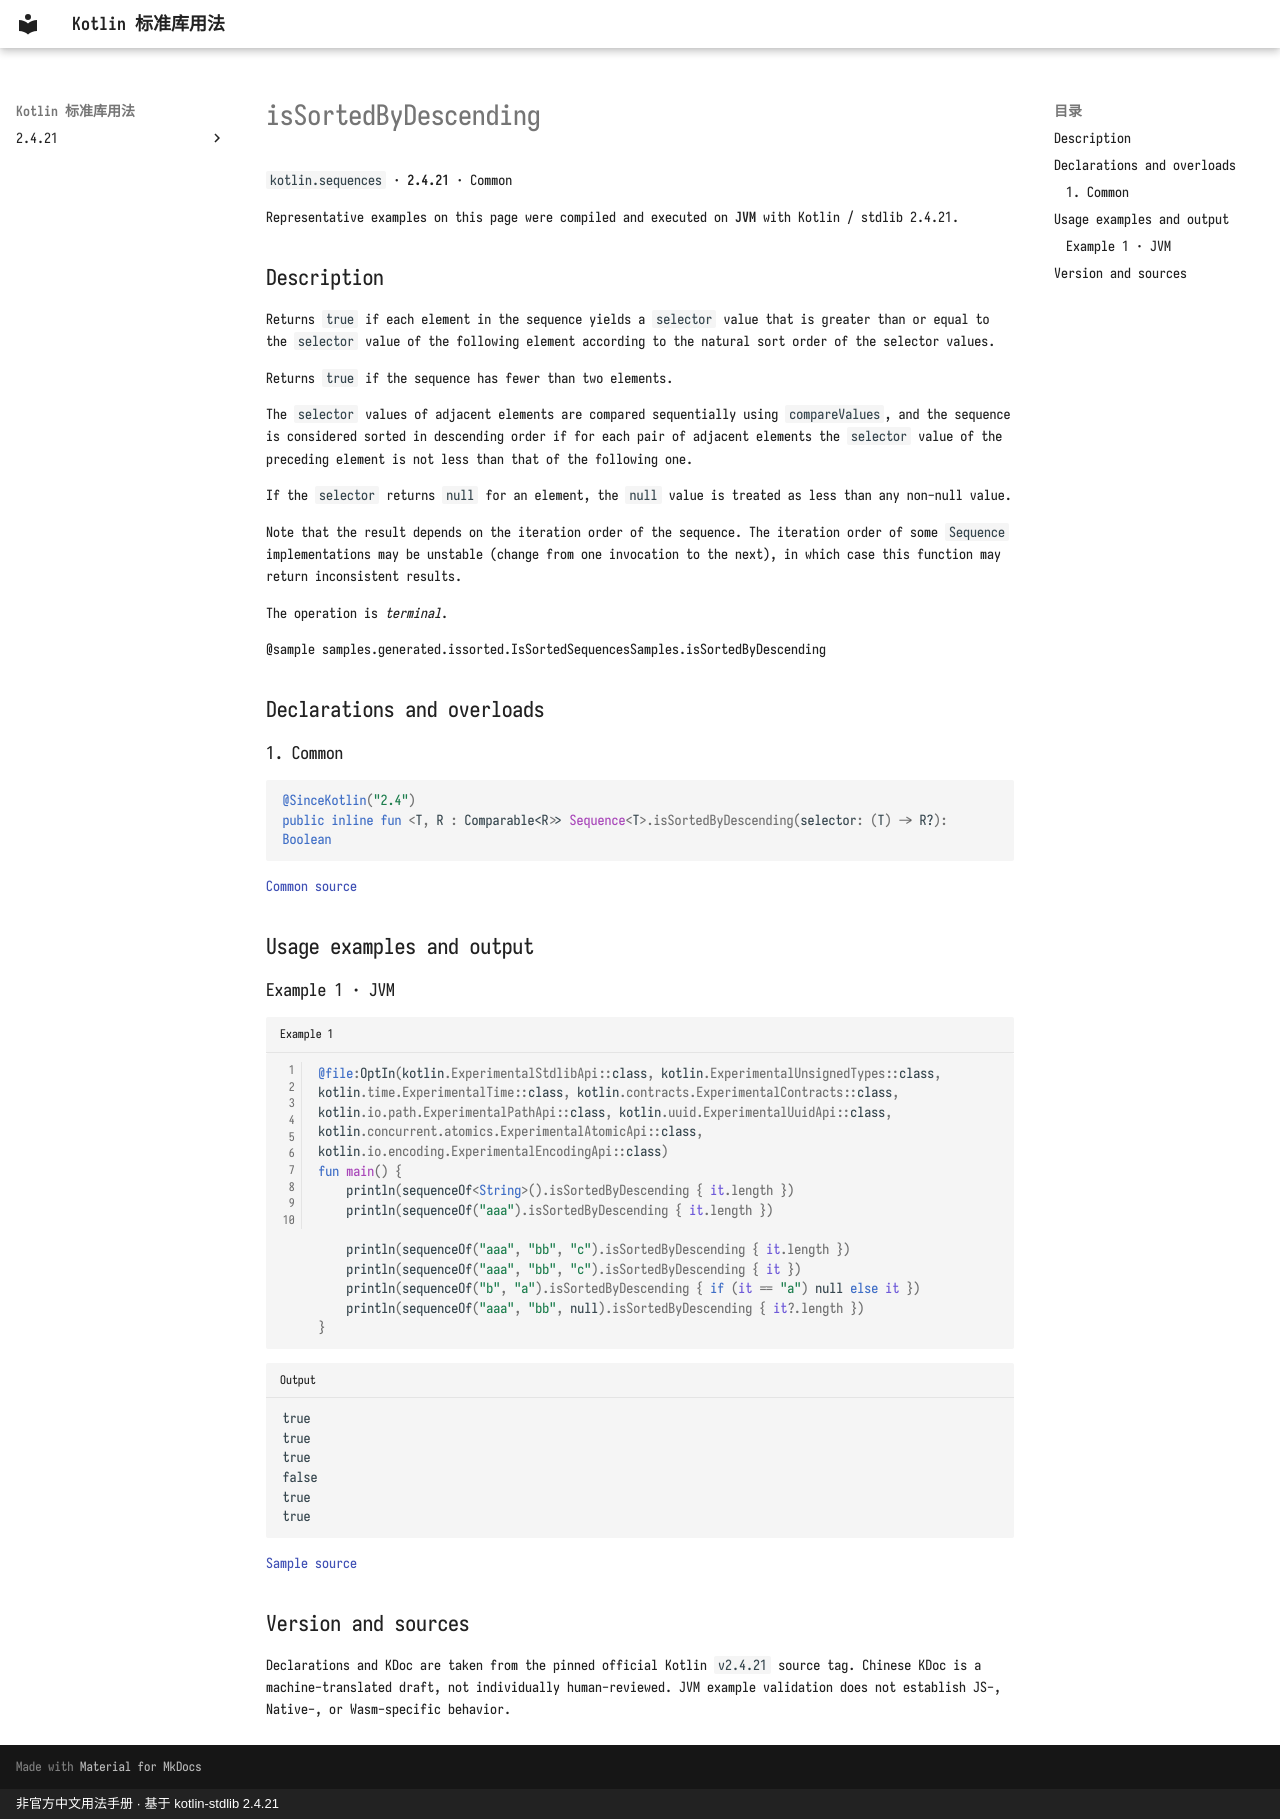

repository: oooooooko/kotlin-stdlib-docs · page: en/api/kotlin.sequences/issortedbydescending--86a9c28c/index.html · generator: mkdocs · copyright: 非官方中文用法手册 · 基于 kotlin-stdlib 2.4.21

# isSortedByDescending

`kotlin.sequences` · **2.4.21** · Common

Representative examples on this page were compiled and executed on **JVM** with Kotlin / stdlib 2.4.21.

## Description

Returns `true` if each element in the sequence yields a `selector` value
that is greater than or equal to the `selector` value of the following element
according to the natural sort order of the selector values.

Returns `true` if the sequence has fewer than two elements.

The `selector` values of adjacent elements are compared sequentially using `compareValues`,
and the sequence is considered sorted in descending order if for each pair
of adjacent elements the `selector` value of the preceding element is not less
than that of the following one.

If the `selector` returns `null` for an element, the `null` value is treated as less than any non-null value.

Note that the result depends on the iteration order of the sequence.
The iteration order of some `Sequence` implementations may be unstable
(change from one invocation to the next),
in which case this function may return inconsistent results.

The operation is _terminal_.

@sample samples.generated.issorted.IsSortedSequencesSamples.isSortedByDescending

## Declarations and overloads

### 1. Common

```kotlin
@SinceKotlin("2.4")
public inline fun <T, R : Comparable<R>> Sequence<T>.isSortedByDescending(selector: (T) -> R?): Boolean
```

[Common source](https://github.com/JetBrains/kotlin/blob/v2.4.21/libraries/stdlib/common/src/generated/_Sequences.kt#L653)

## Usage examples and output

### Example 1 · JVM

```kotlin title="Example 1" linenums="1"
@file:OptIn(kotlin.ExperimentalStdlibApi::class, kotlin.ExperimentalUnsignedTypes::class, kotlin.time.ExperimentalTime::class, kotlin.contracts.ExperimentalContracts::class, kotlin.io.path.ExperimentalPathApi::class, kotlin.uuid.ExperimentalUuidApi::class, kotlin.concurrent.atomics.ExperimentalAtomicApi::class, kotlin.io.encoding.ExperimentalEncodingApi::class)
fun main() {
    println(sequenceOf<String>().isSortedByDescending { it.length })
    println(sequenceOf("aaa").isSortedByDescending { it.length })

    println(sequenceOf("aaa", "bb", "c").isSortedByDescending { it.length })
    println(sequenceOf("aaa", "bb", "c").isSortedByDescending { it })
    println(sequenceOf("b", "a").isSortedByDescending { if (it == "a") null else it })
    println(sequenceOf("aaa", "bb", null).isSortedByDescending { it?.length })
}
```

```text title="Output"
true
true
true
false
true
true
```

[Sample source](https://github.com/JetBrains/kotlin/blob/v2.4.21/libraries/stdlib/samples/test/samples/generated/issorted/IsSortedSequencesSamples.kt#L70)

## Version and sources

Declarations and KDoc are taken from the pinned official Kotlin `v2.4.21` source tag. Chinese KDoc is a machine-translated draft, not individually human-reviewed. JVM example validation does not establish JS-, Native-, or Wasm-specific behavior.
